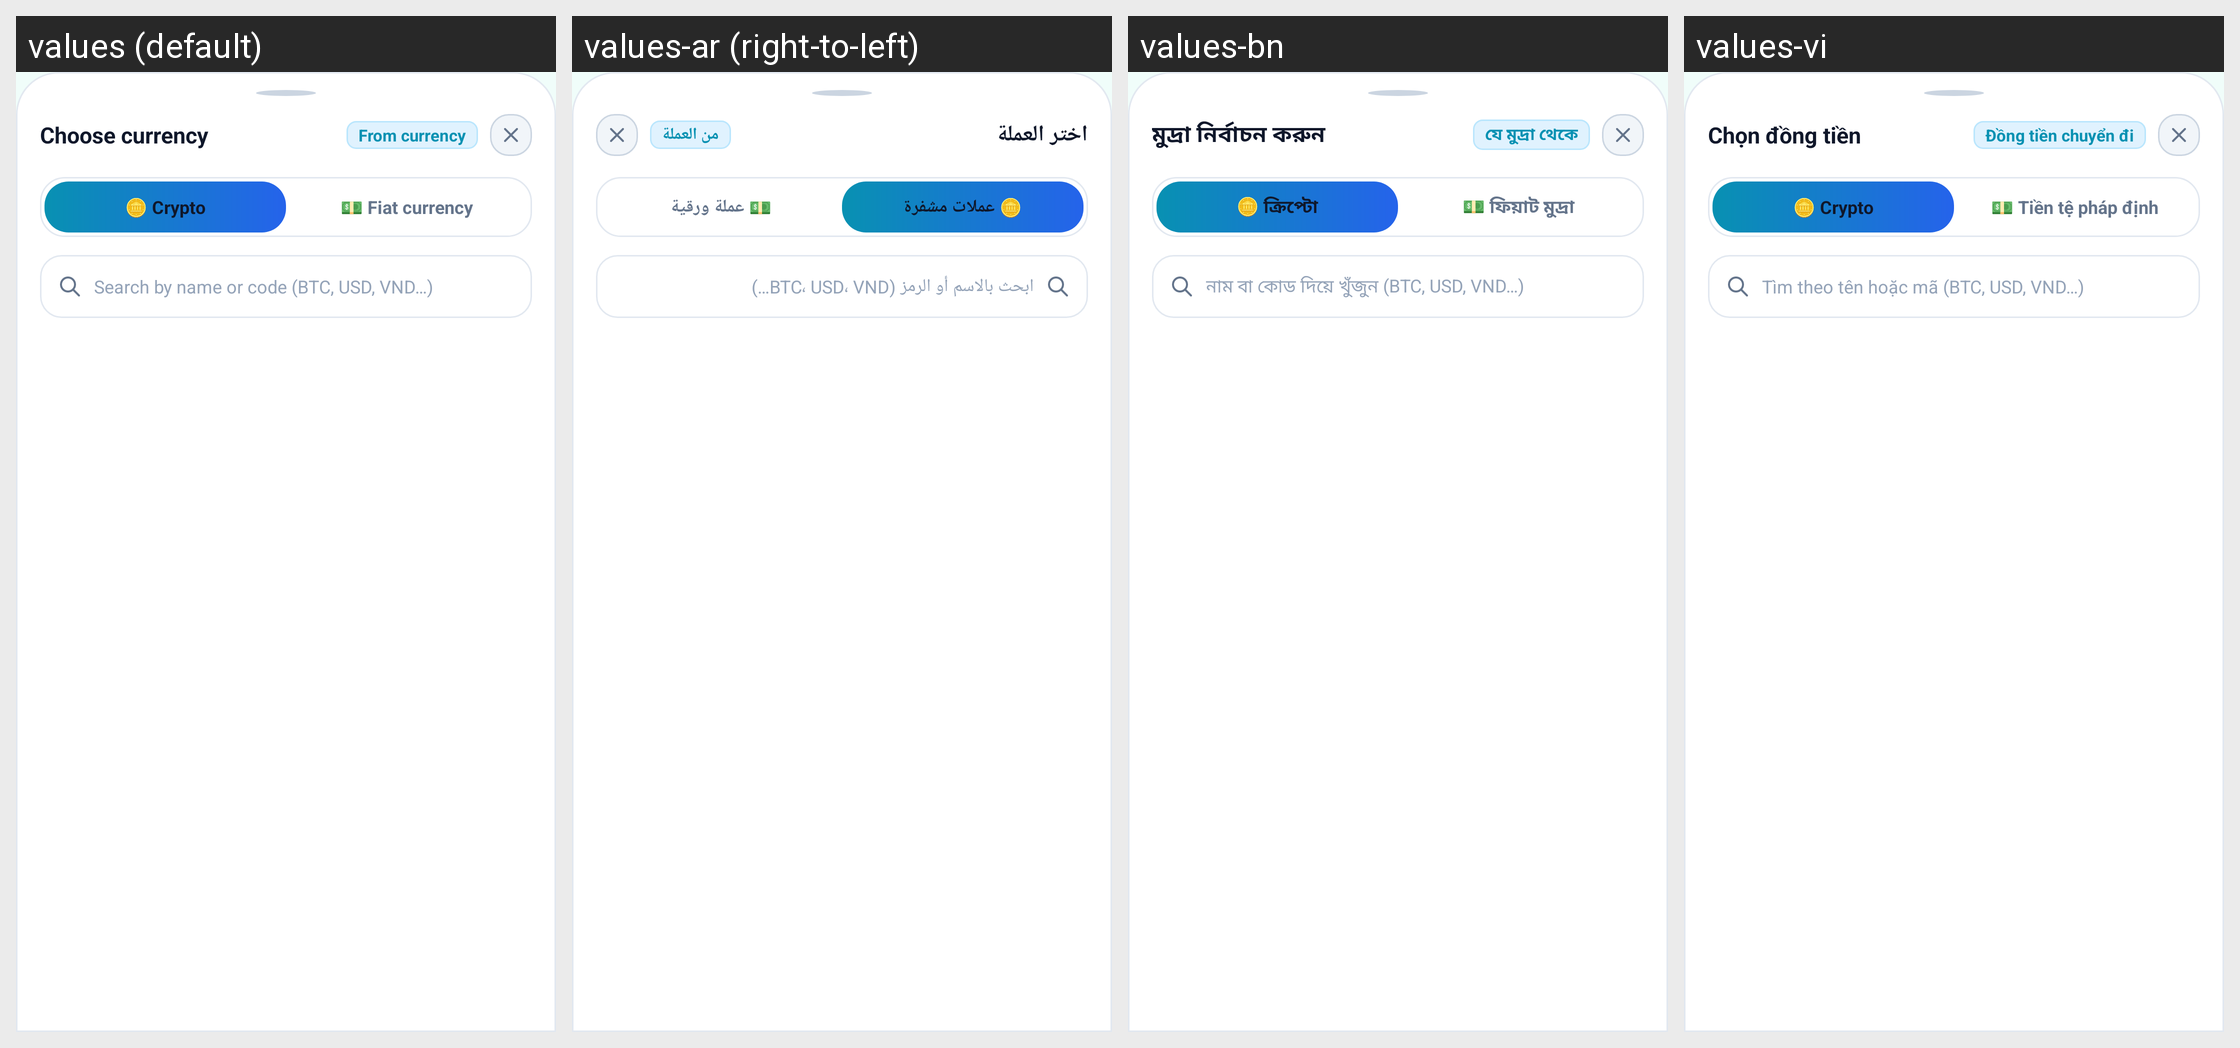

The same Android screen rendered under several of its app's locales, left to right. List the strings drawn on it with the default value and each locale's translation.
Android screen res/layout/bottom_sheet_currency_picker.xml rendered under 4 locales, left to right: values (default), values-ar (right-to-left), values-bn, values-vi. Device: Nexus 5 (rendered at 1080×1920; each locale shown at half size, 540×960, under a caption strip naming it); theme Theme.Currency.
Other locales in the repository, not shown: values-de, values-es, values-fr, values-hi, values-id, values-ja, values-ko, values-pt, values-pt-rBR, values-ru, values-tr, values-zh-rCN, values-zh-rTW.
Strings drawn on this screen, with the default value and each locale's value (text and hints the layout hard-codes, and strings that could not be matched under every locale, appear in the picture but are not listed):

choose_currency
  values: Choose currency
  values-ar: اختر العملة
  values-bn: মুদ্রা নির্বাচন করুন
  values-vi: Chọn đồng tiền

from_currency
  values: From currency
  values-ar: من العملة
  values-bn: যে মুদ্রা থেকে
  values-vi: Đồng tiền chuyển đi

fiat_currency
  values: 💵 Fiat currency
  values-ar: 💵 عملة ورقية
  values-bn: 💵 ফিয়াট মুদ্রা
  values-vi: 💵 Tiền tệ pháp định

search_currency
  values: Search by name or code (BTC, USD, VND…)
  values-ar: ابحث بالاسم أو الرمز (BTC، USD، VND…)
  values-bn: নাম বা কোড দিয়ে খুঁজুন (BTC, USD, VND…)
  values-vi: Tìm theo tên hoặc mã (BTC, USD, VND…)
